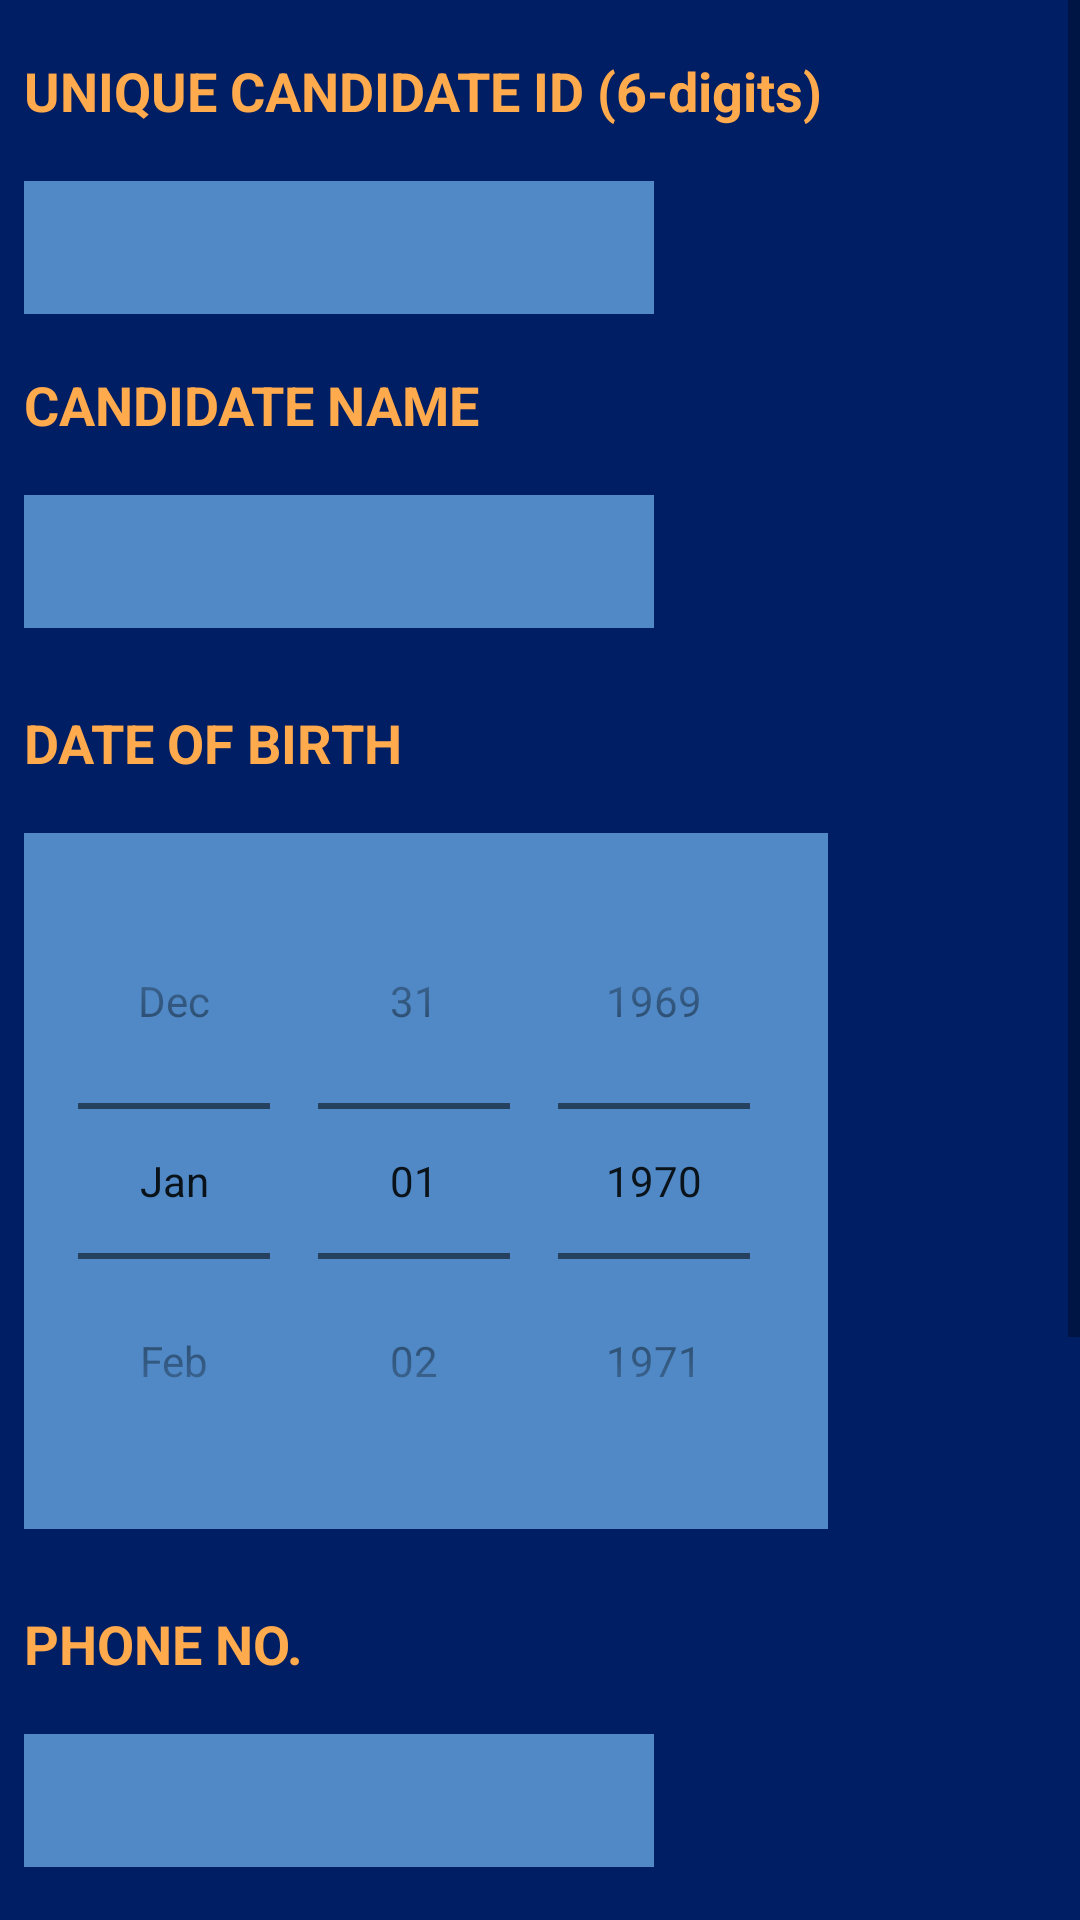

Layout XML and referenced resources for this Android screen:
<!-- AndroidManifest.xml: application theme Theme.EVotingApp -->
<!-- res/layout/activity_new_candidate.xml -->
<?xml version="1.0" encoding="utf-8"?>
<ScrollView xmlns:android="http://schemas.android.com/apk/res/android"
    xmlns:app="http://schemas.android.com/apk/res-auto"
    xmlns:tools="http://schemas.android.com/tools"
    android:layout_width="match_parent"
    android:layout_height="match_parent"
    android:fadeScrollbars="true"
    android:background="@color/green_bg"
    tools:context=".newCandidate">

    <androidx.constraintlayout.widget.ConstraintLayout
        android:layout_width="match_parent"
        android:layout_height="match_parent">
        <TextView
            android:id="@+id/textView9"
            android:layout_width="wrap_content"
            android:layout_height="wrap_content"
            android:layout_marginStart="8dp"
            android:layout_marginLeft="8dp"
            android:layout_marginTop="8dp"
            android:paddingTop="10dp"
            android:paddingBottom="10dp"
            android:text="UNIQUE CANDIDATE ID (6-digits)"
            android:textColor="@color/blue_text"
            android:textSize="18sp"
            android:textStyle="bold"
            app:layout_constraintStart_toStartOf="parent"
            app:layout_constraintTop_toTopOf="parent" />

        <EditText
            android:id="@+id/newCandidateID"
            android:layout_width="wrap_content"
            android:layout_height="wrap_content"
            android:layout_marginStart="8dp"
            android:layout_marginLeft="8dp"
            android:layout_marginTop="8dp"
            android:ems="10"
            android:inputType="number"
            android:background="@color/off_white"
            android:padding="10dp"
            app:layout_constraintStart_toStartOf="parent"
            app:layout_constraintTop_toBottomOf="@+id/textView9" />

    <TextView
        android:id="@+id/textView"
        android:layout_width="wrap_content"
        android:layout_height="wrap_content"
        android:layout_marginStart="8dp"
        android:layout_marginLeft="8dp"
        android:layout_marginTop="8dp"
        android:text="CANDIDATE NAME"
        android:paddingTop="10dp"
        android:paddingBottom="10dp"
        android:textColor="@color/blue_text"
        android:textSize="18sp"
        android:textStyle="bold"
        app:layout_constraintStart_toStartOf="parent"
        app:layout_constraintTop_toBottomOf="@+id/newCandidateID" />

    <EditText
        android:id="@+id/newCandidateName"
        android:layout_width="wrap_content"
        android:layout_height="wrap_content"
        android:layout_marginStart="8dp"
        android:layout_marginLeft="8dp"
        android:layout_marginTop="8dp"
        android:ems="10"
        android:inputType="textPersonName"
        android:background="@color/off_white"
        android:padding="10dp"
        app:layout_constraintStart_toStartOf="parent"
        app:layout_constraintTop_toBottomOf="@+id/textView" />

    <TextView
        android:id="@+id/textView8"
        android:layout_width="wrap_content"
        android:layout_height="wrap_content"
        android:layout_marginStart="8dp"
        android:layout_marginLeft="8dp"
        android:layout_marginTop="16dp"
        android:text="DATE OF BIRTH"
        android:paddingTop="10dp"
        android:paddingBottom="10dp"
        android:textColor="@color/blue_text"
        android:textSize="18sp"
        android:textStyle="bold"
        app:layout_constraintStart_toStartOf="parent"
        app:layout_constraintTop_toBottomOf="@+id/newCandidateName" />

    <DatePicker
        android:id="@+id/dateOfBirth"
        android:layout_width="wrap_content"
        android:layout_height="wrap_content"
        android:layout_marginStart="8dp"
        android:layout_marginLeft="8dp"
        android:layout_marginTop="8dp"
        android:calendarViewShown="false"
        android:datePickerMode="spinner"
        android:ems="10"
        android:inputType="date"
        android:background="@color/off_white"
        android:padding="10dp"
        app:layout_constraintStart_toStartOf="parent"
        app:layout_constraintTop_toBottomOf="@+id/textView8" />



























    <TextView
        android:id="@+id/textView3"
        android:layout_width="wrap_content"
        android:layout_height="wrap_content"
        android:layout_marginStart="8dp"
        android:layout_marginLeft="8dp"
        android:layout_marginTop="16dp"
        android:text="PHONE NO."
        android:paddingTop="10dp"
        android:paddingBottom="10dp"
        android:textColor="@color/blue_text"
        android:textSize="18sp"
        android:textStyle="bold"
        app:layout_constraintStart_toStartOf="parent"
        app:layout_constraintTop_toBottomOf="@+id/dateOfBirth" />

    <EditText
        android:id="@+id/newCandidatePhone"
        android:layout_width="wrap_content"
        android:layout_height="wrap_content"
        android:layout_marginStart="8dp"
        android:layout_marginLeft="8dp"
        android:layout_marginTop="8dp"
        android:ems="10"
        android:inputType="phone"
        android:background="@color/off_white"
        android:padding="10dp"
        app:layout_constraintStart_toStartOf="parent"
        app:layout_constraintTop_toBottomOf="@+id/textView3" />

    <TextView
        android:id="@+id/textView5"
        android:layout_width="wrap_content"
        android:layout_height="wrap_content"
        android:layout_marginStart="8dp"
        android:layout_marginLeft="8dp"
        android:layout_marginTop="16dp"
        android:text="PARTY NAME"
        android:paddingTop="10dp"
        android:paddingBottom="10dp"
        android:textColor="@color/blue_text"
        android:textSize="18sp"
        android:textStyle="bold"
        app:layout_constraintStart_toStartOf="parent"
        app:layout_constraintTop_toBottomOf="@+id/newCandidatePhone" />

    <EditText
        android:id="@+id/partyName"
        android:layout_width="wrap_content"
        android:layout_height="wrap_content"
        android:layout_marginStart="8dp"
        android:layout_marginLeft="8dp"
        android:layout_marginTop="8dp"
        android:ems="10"
        android:inputType="textPersonName"
        android:background="@color/off_white"
        android:padding="10dp"
        app:layout_constraintStart_toStartOf="parent"
        app:layout_constraintTop_toBottomOf="@+id/textView5" />

































    <TextView
        android:id="@+id/textView7"
        android:layout_width="wrap_content"
        android:layout_height="wrap_content"
        android:layout_marginStart="8dp"
        android:layout_marginLeft="8dp"
        android:layout_marginTop="16dp"
        android:text="GENDER"
        android:paddingTop="10dp"
        android:paddingBottom="10dp"
        android:textColor="@color/blue_text"
        android:textSize="18sp"
        android:textStyle="bold"
        app:layout_constraintStart_toStartOf="parent"
        app:layout_constraintTop_toBottomOf="@+id/partyName" />

    <Spinner
        android:id="@+id/spinner1"
        android:layout_width="wrap_content"
        android:layout_height="wrap_content"
        android:layout_marginStart="8dp"
        android:layout_marginLeft="8dp"
        android:layout_marginTop="8dp"
        app:layout_constraintStart_toStartOf="parent"
        app:layout_constraintTop_toBottomOf="@+id/textView7" />

        <Button
            android:id="@+id/btnAllocateCandidate"
            android:layout_width="wrap_content"
            android:layout_height="wrap_content"
            android:layout_marginTop="28dp"
            android:layout_marginBottom="16dp"
            android:background="@drawable/rounded_corners"
            android:padding="10dp"
            android:text="ALLOCATE CANDIDATE"
            android:textColor="@color/blue_text"
            android:textSize="18sp"
            android:textStyle="bold"
            app:backgroundTint="@color/white_bg_btn"
            app:layout_constraintBottom_toBottomOf="parent"
            app:layout_constraintEnd_toEndOf="parent"
            app:layout_constraintHorizontal_bias="0.497"
            app:layout_constraintStart_toStartOf="parent"
            app:layout_constraintTop_toBottomOf="@+id/spinner1" />

    </androidx.constraintlayout.widget.ConstraintLayout>


</ScrollView>
<!-- resources referenced by this layout -->
<resources>
  <color name="blue_text">#FFFFAA4C</color>
  <color name="green_bg">#FF001E63</color>
  <color name="off_white">#FF5089C6</color>
  <color name="white_bg_btn">#FF035397</color>
  <!-- drawable rounded_corners (drawable) -->
  <?xml version="1.0" encoding="utf-8"?>
  <selector xmlns:android="http://schemas.android.com/apk/res/android">
      <item>
          <shape xmlns:android="http://schemas.android.com/apk/res/android" android:shape="rectangle">
              <solid android:color="@color/white_bg_btn" />
              <corners android:radius="10dp" />
          </shape>
      </item>
  </selector>
  <style name="Theme.EVotingApp" parent="Theme.AppCompat.DayNight.NoActionBar">
          
          <item name="colorPrimary">@color/purple_500</item>
          <item name="colorPrimaryVariant">@color/purple_700</item>
          <item name="colorOnPrimary">@color/white</item>
          
          <item name="colorSecondary">@color/teal_200</item>
          <item name="colorSecondaryVariant">@color/teal_700</item>
          <item name="colorOnSecondary">@color/black</item>
          
          <item name="android:statusBarColor" tools:targetApi="l">?attr/colorPrimaryVariant</item>
          
      </style>
  <color name="purple_500">#FF6200EE</color>
  <color name="purple_700">#FF3700B3</color>
  <color name="white">#FFFFFFFF</color>
  <color name="teal_200">#FF03DAC5</color>
  <color name="teal_700">#FF018786</color>
  <color name="black">#FF000000</color>
</resources>
